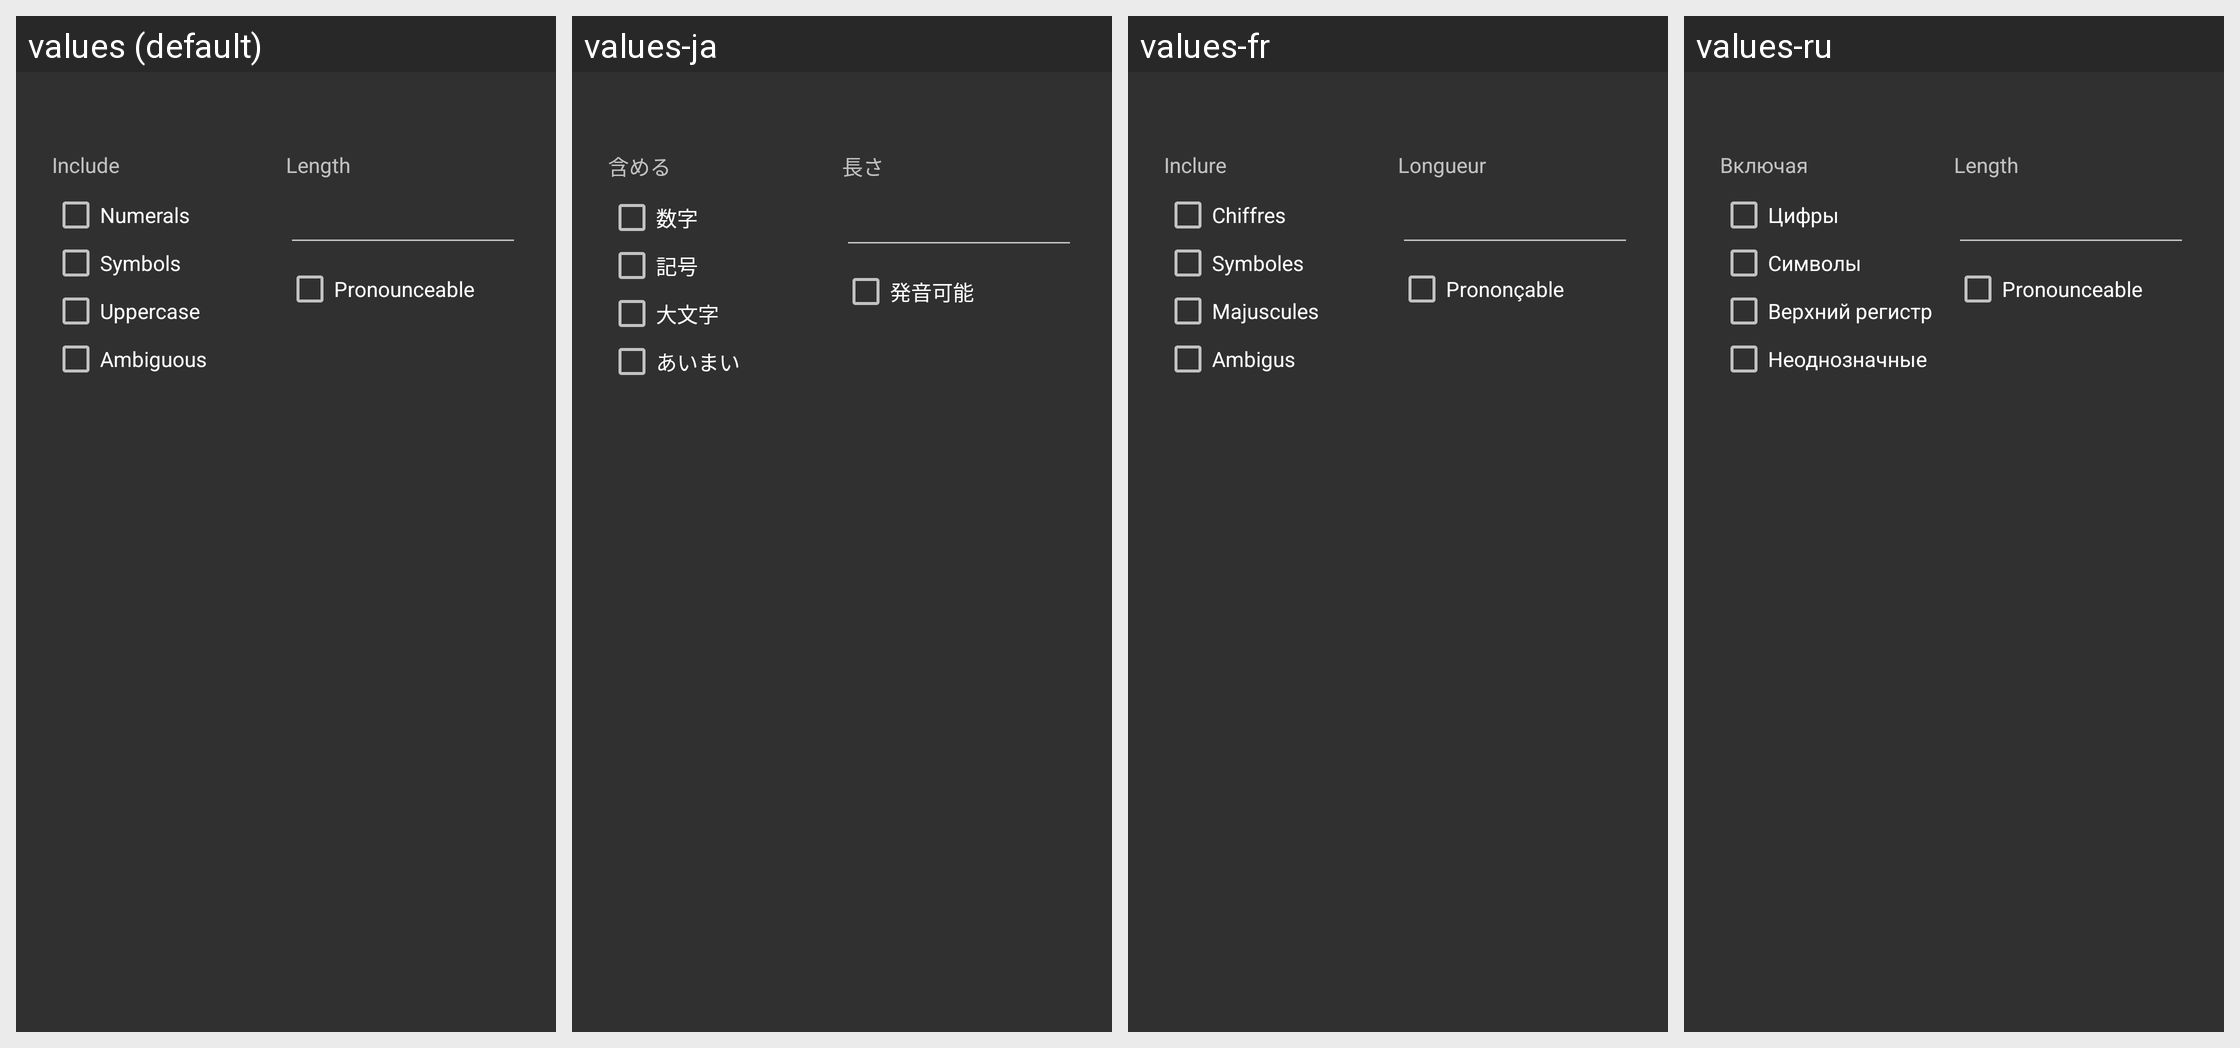

For this localized Android screen grid, give each drawn string resource with its value in every locale shown.
Android screen res/layout/fragment_pwgen.xml rendered under 4 locales, left to right: values (default), values-ja, values-fr, values-ru. Device: Nexus 5 (rendered at 1080×1920; each locale shown at half size, 540×960, under a caption strip naming it); theme AppTheme.
Other locales in the repository, not shown: values-cs, values-de, values-zh.
Strings drawn on this screen, with the default value and each locale's value (text and hints the layout hard-codes, and strings that could not be matched under every locale, appear in the picture but are not listed):

pwgen_include
  values: Include
  values-ja: 含める
  values-fr: Inclure
  values-ru: Включая

pwgen_numerals
  values: Numerals
  values-ja: 数字
  values-fr: Chiffres
  values-ru: Цифры

pwgen_symbols
  values: Symbols
  values-ja: 記号
  values-fr: Symboles
  values-ru: Символы

pwgen_uppercase
  values: Uppercase
  values-ja: 大文字
  values-fr: Majuscules
  values-ru: Верхний регистр

pwgen_ambiguous
  values: Ambiguous
  values-ja: あいまい
  values-fr: Ambigus
  values-ru: Неоднозначные

pwgen_length
  values: Length
  values-ja: 長さ
  values-fr: Longueur
  values-ru: Length  [not translated; the default value is used]

pwgen_pronounceable
  values: Pronounceable
  values-ja: 発音可能
  values-fr: Prononçable
  values-ru: Pronounceable  [not translated; the default value is used]
